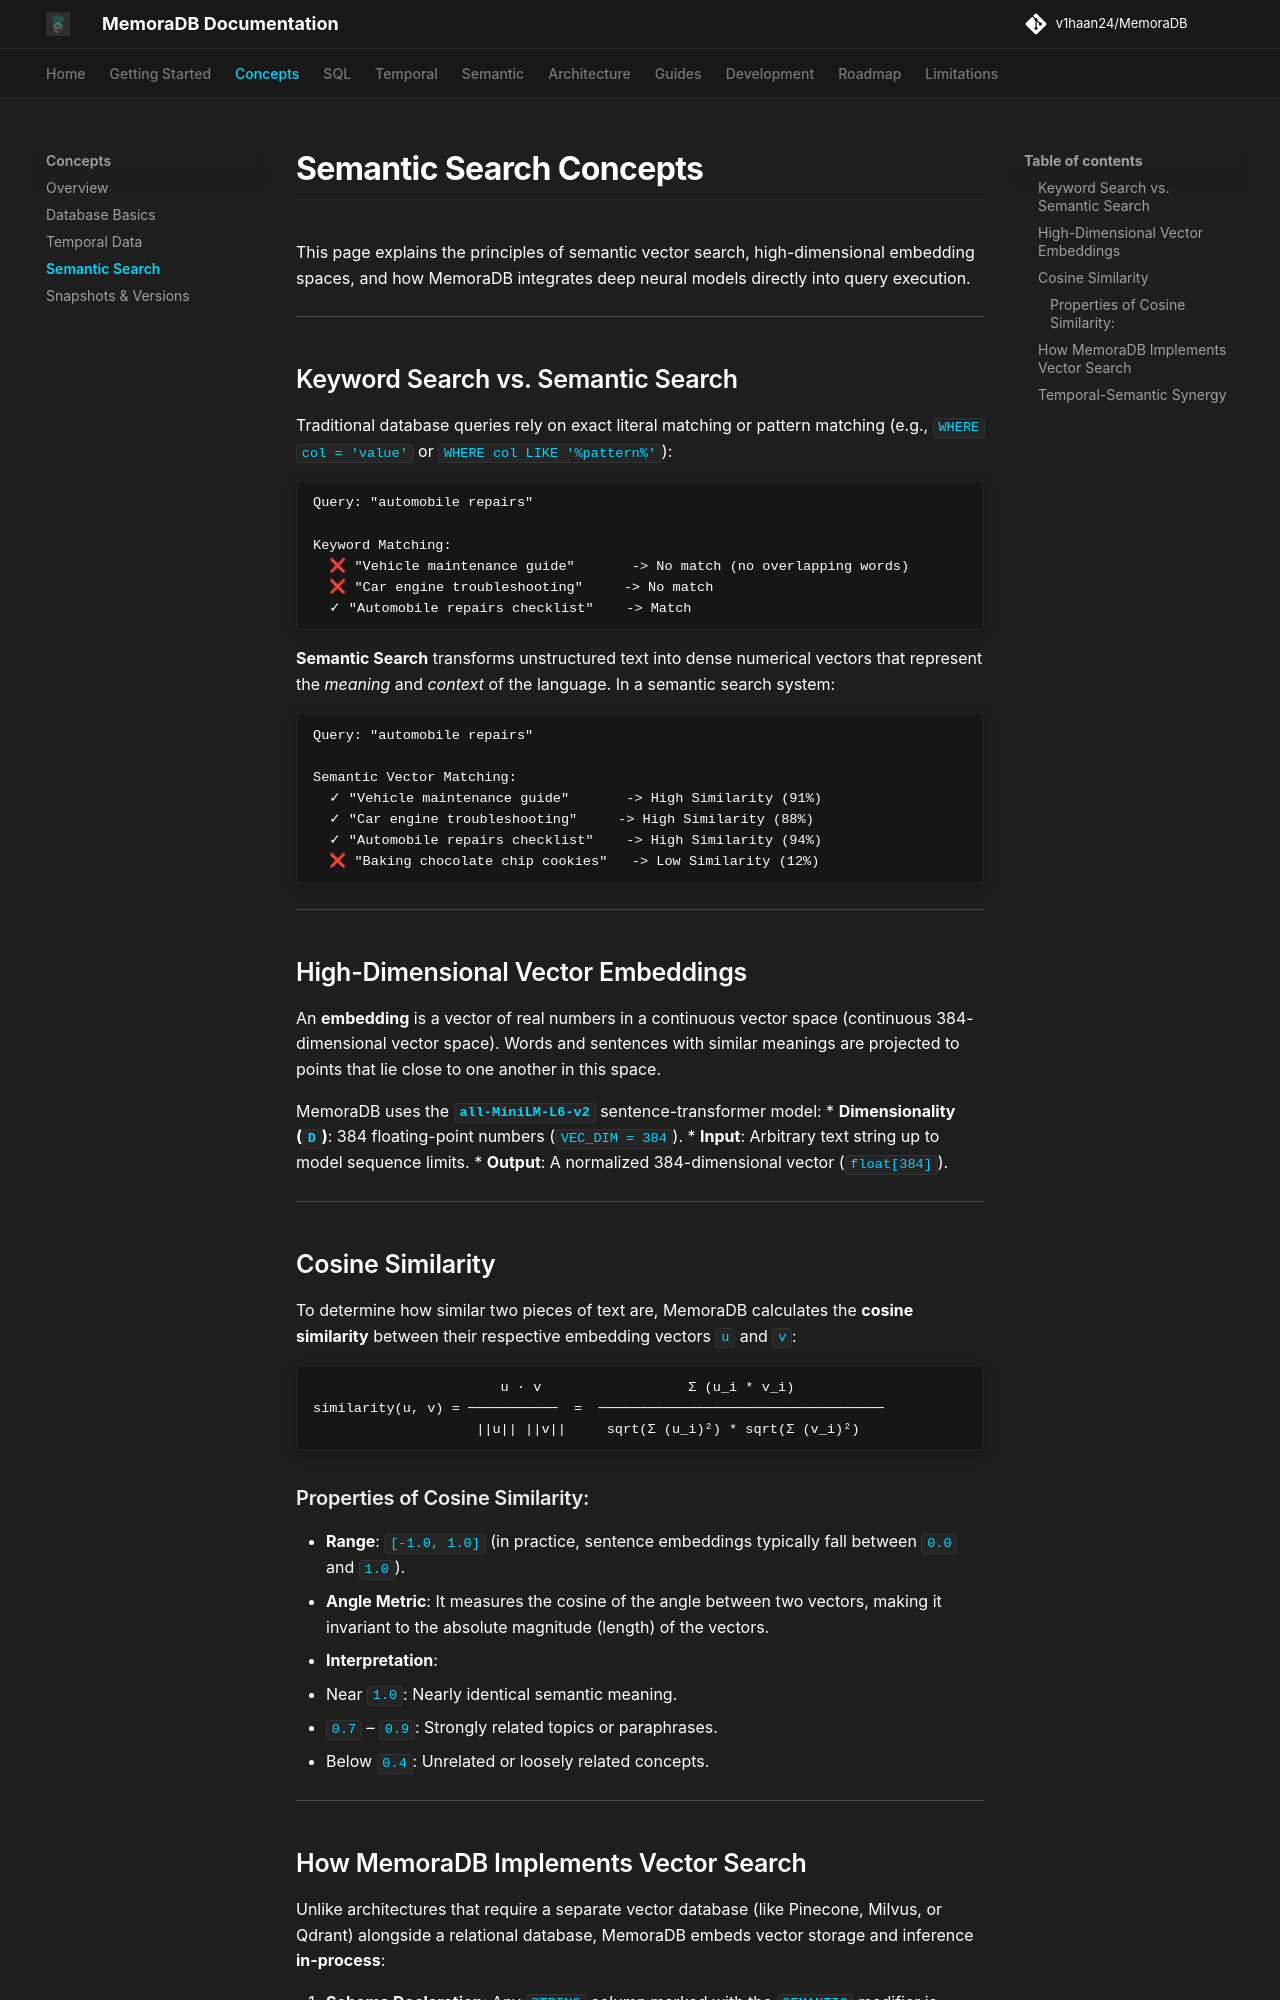

repository: v1haan24/MemoraDB · page: concepts/semantic-search/index.html · generator: mkdocs

# Semantic Search Concepts

This page explains the principles of semantic vector search, high-dimensional embedding spaces, and how MemoraDB integrates deep neural models directly into query execution.

---

## Keyword Search vs. Semantic Search

Traditional database queries rely on exact literal matching or pattern matching (e.g., `WHERE col = 'value'` or `WHERE col LIKE '%pattern%'`):

```text
Query: "automobile repairs"

Keyword Matching:
  ❌ "Vehicle maintenance guide"       -> No match (no overlapping words)
  ❌ "Car engine troubleshooting"     -> No match
  ✓ "Automobile repairs checklist"    -> Match
```

**Semantic Search** transforms unstructured text into dense numerical vectors that represent the *meaning* and *context* of the language. In a semantic search system:

```text
Query: "automobile repairs"

Semantic Vector Matching:
  ✓ "Vehicle maintenance guide"       -> High Similarity (91%)
  ✓ "Car engine troubleshooting"     -> High Similarity (88%)
  ✓ "Automobile repairs checklist"    -> High Similarity (94%)
  ❌ "Baking chocolate chip cookies"   -> Low Similarity (12%)
```

---

## High-Dimensional Vector Embeddings

An **embedding** is a vector of real numbers in a continuous vector space (continuous 384-dimensional vector space). Words and sentences with similar meanings are projected to points that lie close to one another in this space.

MemoraDB uses the **`all-MiniLM-L6-v2`** sentence-transformer model:
* **Dimensionality (`D`)**: 384 floating-point numbers (`VEC_DIM = 384`).
* **Input**: Arbitrary text string up to model sequence limits.
* **Output**: A normalized 384-dimensional vector (`float[384]`).

---

## Cosine Similarity

To determine how similar two pieces of text are, MemoraDB calculates the **cosine similarity** between their respective embedding vectors `u` and `v`:

```text
                       u · v                  Σ (u_i * v_i)
similarity(u, v) = ───────────  =  ───────────────────────────────────
                    ||u|| ||v||     sqrt(Σ (u_i)²) * sqrt(Σ (v_i)²)
```

### Properties of Cosine Similarity:
* **Range**: `[-1.0, 1.0]` (in practice, sentence embeddings typically fall between `0.0` and `1.0`).
* **Angle Metric**: It measures the cosine of the angle between two vectors, making it invariant to the absolute magnitude (length) of the vectors.
* **Interpretation**:
  * Near `1.0`: Nearly identical semantic meaning.
  * `0.7` – `0.9`: Strongly related topics or paraphrases.
  * Below `0.4`: Unrelated or loosely related concepts.

---
